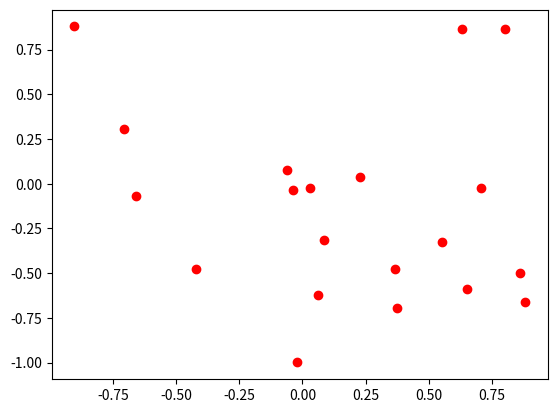

Python code for this plot: (Note: this script raises an exception after producing the figure.)
import numpy as np
import matplotlib.pyplot as plt

N = 20
d = 2

# Generate random training data
X = np.random.uniform(-1, 1, size = (N, d+1))
X[:,0] = 1

#Generate random target function: f(x) = w^Tx
w = np.random.uniform(-1, 1, size = (d + 1))

#Compute true labels for the training data
Y = np.sign(np.dot(X,w))
ind_pos = np.where(Y==1)[0] #positive examples
ind_neg = np.where(Y==-1)[0] #negative examples

#Plot points
plt.clf()
plt.plot(X[ind_pos, 1], X[ind_pos, 2], 'ro')
plt.plot(X[ind_neg, 1], X[ind_neg, 2], 'bx')

print(Y)
print(X)
print(w)

#Adjust Perceptron
#Establish boolean and index variables for adjustment
correct_vector = False
error_var = False
i = 0
t = 1

#Generate starting test hypothesis
f = np.random.uniform(-1, 1, size = (d + 1))
# plt.plot(f)

#While loop to run through x values and check against perceptron
while correct_vector == False:
    Z = np.sign(np.dot(X,f))
    print(Z)
    for i in range(len(X)):
        if Y[i] == 1 and Z[i] == -1:
            break
        elif Y[i] == -1 and Z[i] == 1:
            break
    if i == len(X) - 1:
        correct_vector = True
        break
    else:
        f = f + np.dot(X[i,:], Y[i])
        t += 1
        i = 0

print("Number of updates = %d" % t)

line_x = np.linspace(-1, 1)
line_y = f[np.column_stack(np.ones(len(line_x))), line_x]
plt.plot(line_x, line_y, 'c')

#Plot specs
plt.xlabel('x')
plt.ylabel('y')
plt.title('Problem 1.4')

plt.show()
